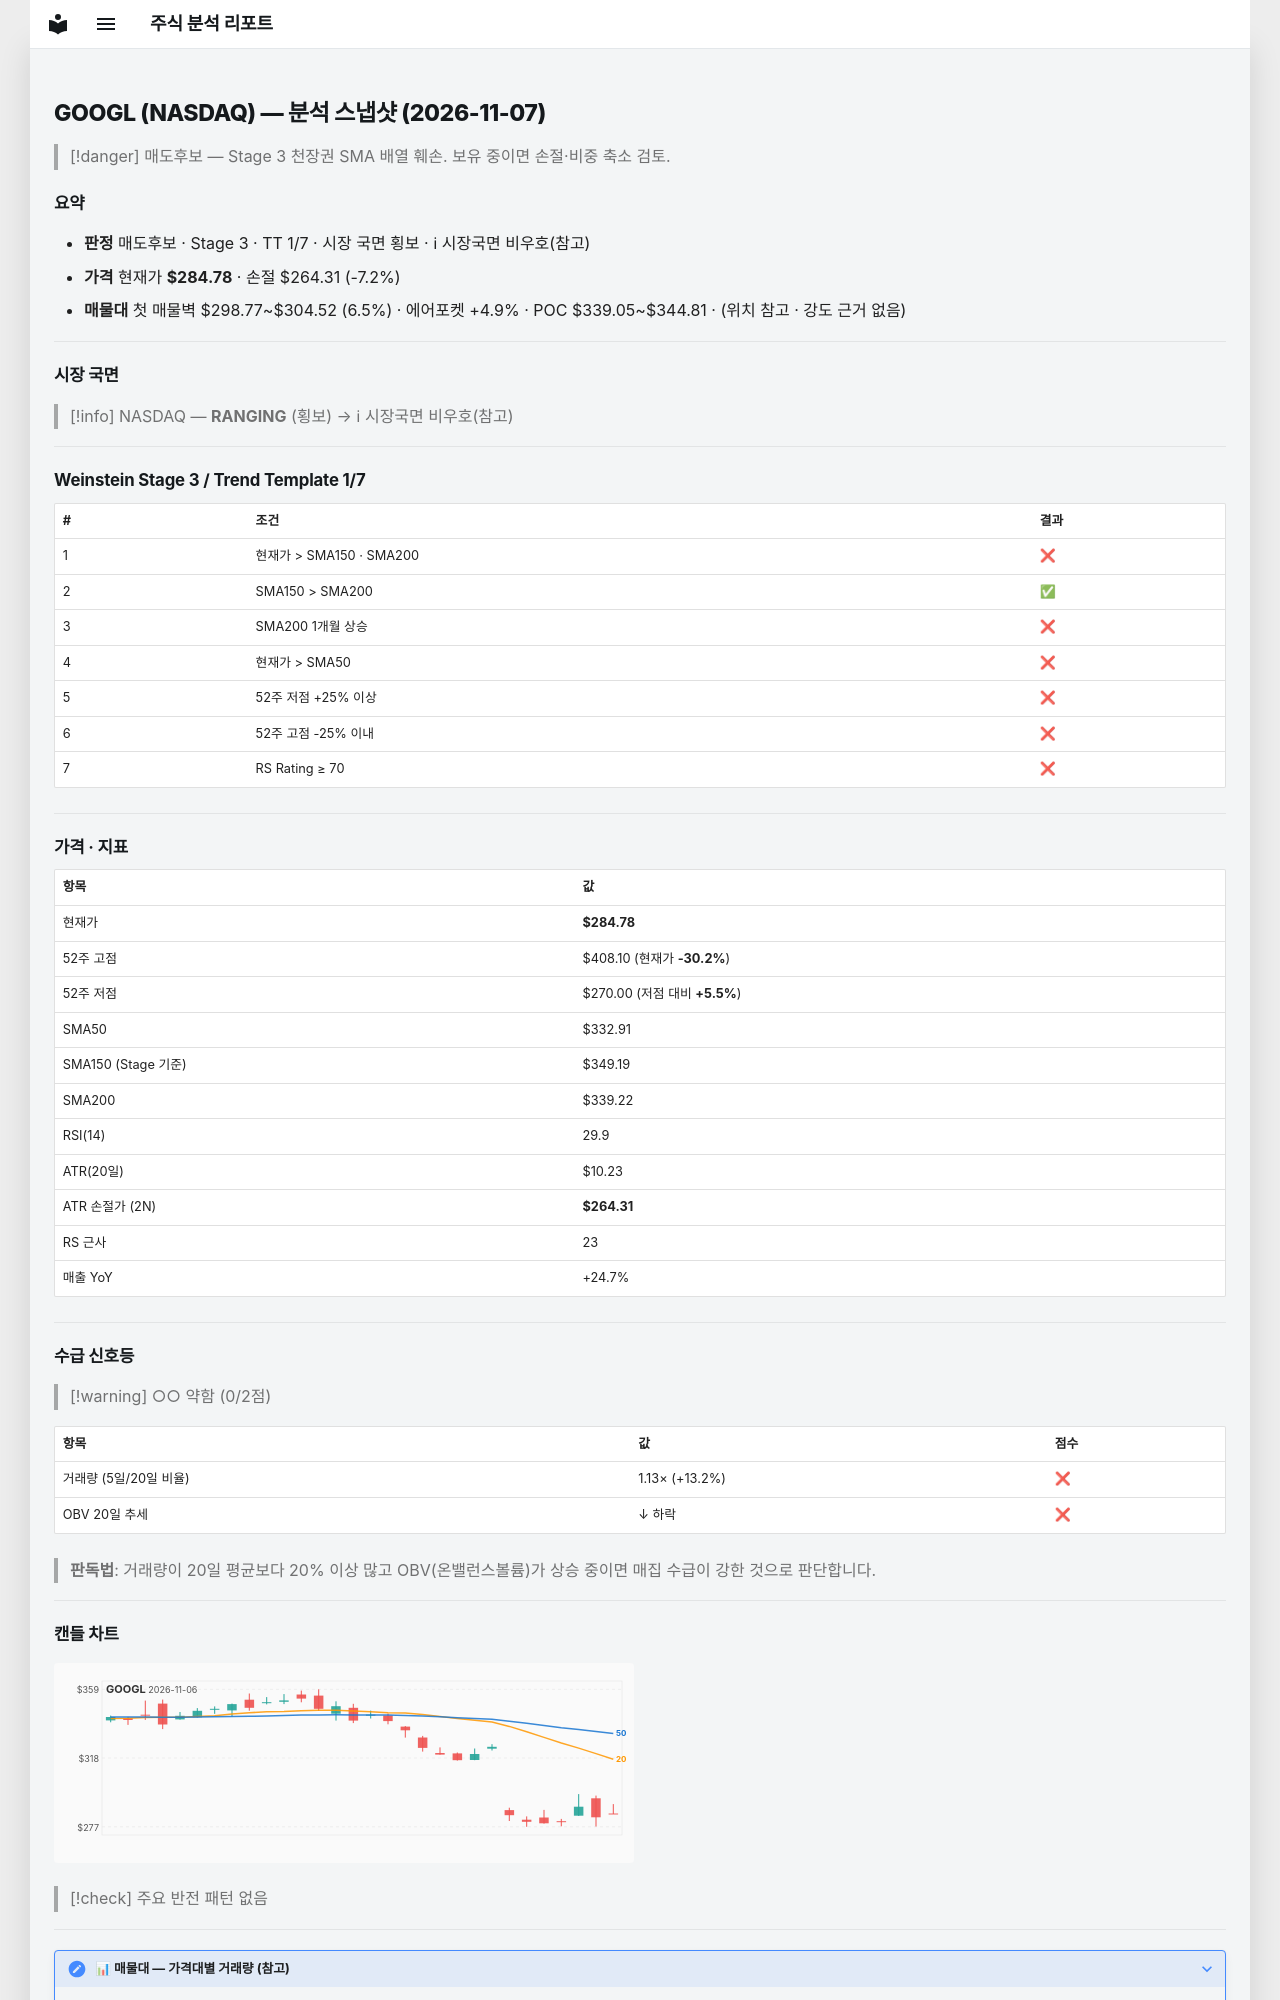

repository: soloandco/stock-reports · page: snapshots/GOOGL-2026-11-07/index.html · generator: mkdocs

---
type: analysis-snapshot
title: GOOGL 분석 스냅샷
ticker: GOOGL
market: NASDAQ
created: 2026-11-07
updated: 2026-11-07
bar-date: 2026-11-06
verdict: 매도후보
real-rr: 4.86
sma50-gap-pct: -14.5
weekly-position: 저항대아래
weekly-overhead-price: 384.23
weekly-overhead-pct: 34.9
stage: 3
trend-template-score: 1
tt-max: 7
ma-set: sma-50-150-200
price: 284.7799987792969
stop-price: 264.31485999823013
market-regime: RANGING
supply-demand-score: 0/2
supply-demand-label: 약함
status: tracking
tags:
  - stock-agent
  - watchlist
  - GOOGL
  - analysis
related:
  - "[[analysis-template]]"
---

# GOOGL (NASDAQ) — 분석 스냅샷 (2026-11-07)

> [!danger] 매도후보 — Stage 3 천장권
> SMA 배열 훼손. 보유 중이면 손절·비중 축소 검토.

## 요약

- **판정** 매도후보 · Stage 3 · TT 1/7 · 시장 국면 횡보 · ℹ 시장국면 비우호(참고)
- **가격** 현재가 **$284.78** · 손절 $264.31 (-7.2%)
- **매물대** 첫 매물벽 $298.77~$304.52 (6.5%) · 에어포켓 +4.9% · POC $339.05~$344.81 · (위치 참고 · 강도 근거 없음)

---

## 시장 국면

> [!info] NASDAQ — **RANGING** (횡보) → ℹ 시장국면 비우호(참고)

---

## Weinstein Stage 3 / Trend Template 1/7

| # | 조건 | 결과 |
|---|------|------|
| 1 | 현재가 > SMA150 · SMA200 | ❌ |
| 2 | SMA150 > SMA200 | ✅ |
| 3 | SMA200 1개월 상승 | ❌ |
| 4 | 현재가 > SMA50 | ❌ |
| 5 | 52주 저점 +25% 이상 | ❌ |
| 6 | 52주 고점 -25% 이내 | ❌ |
| 7 | RS Rating ≥ 70 | ❌ |

---

## 가격 · 지표

| 항목 | 값 |
|------|---|
| 현재가 | **$284.78** |
| 52주 고점 | $408.10 (현재가 **-30.2%**) |
| 52주 저점 | $270.00 (저점 대비 **+5.5%**) |
| SMA50 | $332.91 |
| SMA150 (Stage 기준) | $349.19 |
| SMA200 | $339.22 |
| RSI(14) | 29.9 |
| ATR(20일) | $10.23 |
| ATR 손절가 (2N) | **$264.31** |
| RS 근사 | 23 |
| 매출 YoY | +24.7% |

---
## 수급 신호등

> [!warning] ○○ 약함 (0/2점)

| 항목 | 값 | 점수 |
|------|------|------|
| 거래량 (5일/20일 비율) | 1.13× (+13.2%) | ❌ |
| OBV 20일 추세 | ↓ 하락 | ❌ |

> **판독법**: 거래량이 20일 평균보다 20% 이상 많고 OBV(온밸런스볼륨)가 상승 중이면 매집 수급이 강한 것으로 판단합니다.

---
